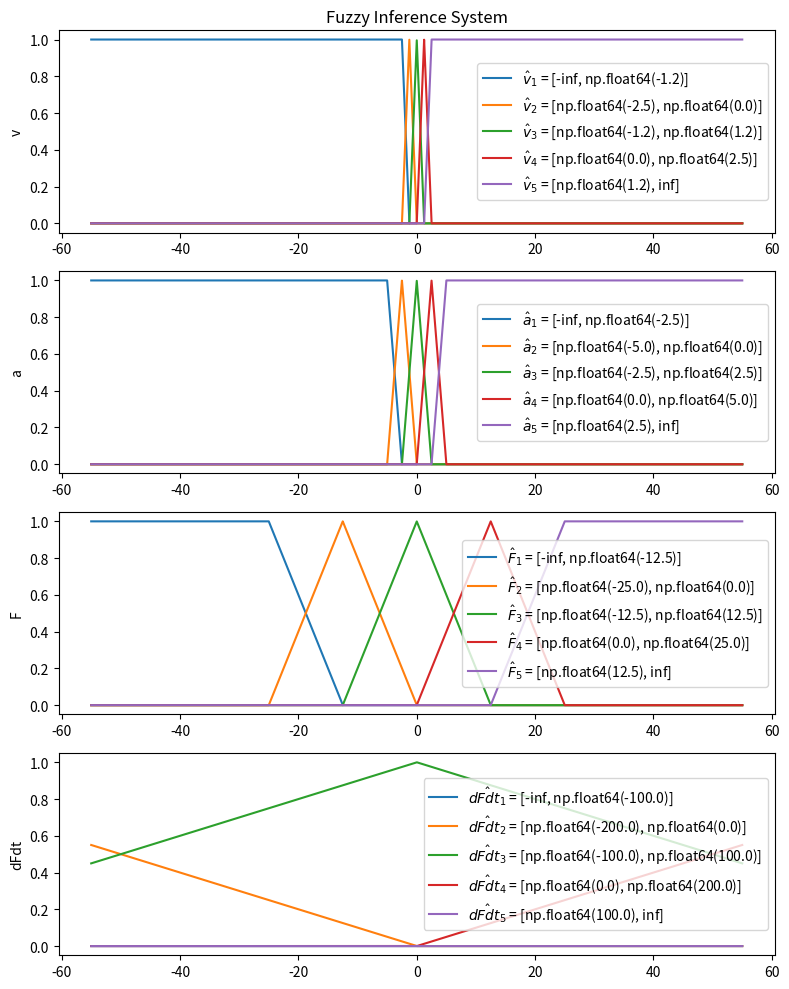

Recreate this plot in Python.
#!/usr/bin/env python3
import numpy as np
import itertools
import matplotlib.pyplot as plt



class Triangles(object):
    def __init__(self, loc, size):
        self.loc = loc
        self.width = size
        self.amp = 1.0
        self.is_LB = False
        self.is_RB = False

    def membership(self, x):
        if self.is_LB and x < self.loc:
            membership = 1
        elif self.is_RB and x > self.loc:
            membership = 1
        else:
            membership = max(0, -1.0 / (self.width) * abs(x - self.loc) + self.amp)
        return membership


class FuzzySets(object):
    def __init__(self, xrange, nSets):
        self.nSets = nSets
        set_centers = np.linspace(xrange[0], xrange[1], nSets)
        set_size = (xrange[1] - xrange[0]) / (nSets - 1)
        self.fuzzy_sets = []
        for loc in set_centers: self.fuzzy_sets.append(Triangles(loc, set_size))
        self.fuzzy_sets[0].is_LB = True
        self.fuzzy_sets[-1].is_RB = True
        self.set_values = np.copy(set_centers)

    def memberships(self, val):
        memberships = [fset.membership(val) for fset in self.fuzzy_sets]
        return np.array(memberships)


class FuzzyInferenceSystem(object):
    def __init__(self):
        self.state_names = []
        self.state_vars = {}
        self.Rules = []
        self.Si = []
        self.nRules = 0
        self.nSets = 0

    def add_fuzzy_set(self, name, xrange, k):
        # self.state_names.append(name)
        # self.state_vars.append(StateVariable(xrange, N, set_size))
        self.state_vars[name] = FuzzySets(xrange, k)
        self.nSets += 1

    def generate_rules(self):
        self.Rules = itertools.product(*[self.state_vars[key].fuzzy_sets for key in self.state_vars])
        self.Rules = np.array(list(self.Rules))
        self.Si = np.array([[triangle.loc for triangle in rule] for rule in self.Rules])
        #self.RulePoints = np.array([[[triangle.loc-triangle.width,triangle.loc,triangle.loc+triangle.width] for triangle in rule] for rule in self.Rules])
        self.nRules = self.Rules.shape[0]

    def rule_strength(self, state):
        """phi_i firing strength of the rule Ri"""
        Ri_strength = np.zeros(self.nRules)
        for irule, rule in enumerate(self.Rules):
            phi = 1
            for istate in range(self.nSets):
                phi *= rule[istate].membership(state[istate])
            Ri_strength[irule] = phi
        return Ri_strength / np.sum(Ri_strength)

    def make_inference(self,Xt):
        """ Converts continous global action into fuzzy sets and strengths """
        phi_i = self.rule_strength(Xt)
        #Si = self.Si
        return phi_i



if __name__ == "__main__":
    k = 5
    FIS = FuzzyInferenceSystem()
    FIS.add_fuzzy_set('v', [-2.5, 2.5], k)
    FIS.add_fuzzy_set('a', [-5, 5], k)
    FIS.add_fuzzy_set('F', [-25, 25], k)
    FIS.add_fuzzy_set('dFdt', [-200, 200], k)
    FIS.generate_rules()

    state = [-5, -3, -2, 0]

    ranges = [[-2.5, 2.5], [-5, 5],[-25, 25], [-200, 200]]

    print(f'{FIS.nRules}')
    print(f'{FIS.Rules[0][0].membership(-5)}')
    print(f'{FIS.rule_strength(state)}')
    print(f'CHECKSUM: {np.sum(FIS.rule_strength(state))}')

    # RulePoints = FIS.RulePoints
    nRows,nCols = 4,1
    fig,axs = plt.subplots(nRows,nCols)
    fig.set_size_inches(w=8, h=10)
    axs[0].set_title('Fuzzy Inference System')
    # for rule
    conv_name = {'v': '$v$','a':'\dot{v}','F':'F_{H}','dFdt':'\dot{F}'   }
    for istate,state_name in enumerate(['v','a','F','dFdt']):

        rng = ranges[istate]
        rng = [-50,50]
        t = np.linspace(1.1*rng[0],1.1*rng[1],10000)
        fuzzy_set = FIS.state_vars[state_name]


        for iset in range(k):
            triangle = fuzzy_set.fuzzy_sets[iset]
            loc = triangle.loc
            w = triangle.width
            m = [triangle.membership(x) for x in t]

            lbls = [round(loc-w,1),round(loc+w,1)]
            if iset == 0: lbls[0] = -np.inf
            if iset == k-1: lbls[-1] = np.inf

            # name = conv_name[state_name]
            axs[istate].plot(t,m,label = '$\hat{'+f'{state_name}'+'}'+f'_{iset+1}'+'$ = '+f'{[min(lbls),max(lbls)]}')
            axs[istate].set_ylabel(state_name)
            axs[istate].legend(loc='center right')
    plt.tight_layout()
    plt.savefig(f'Fig_FIS_Demo')

    plt.show()
